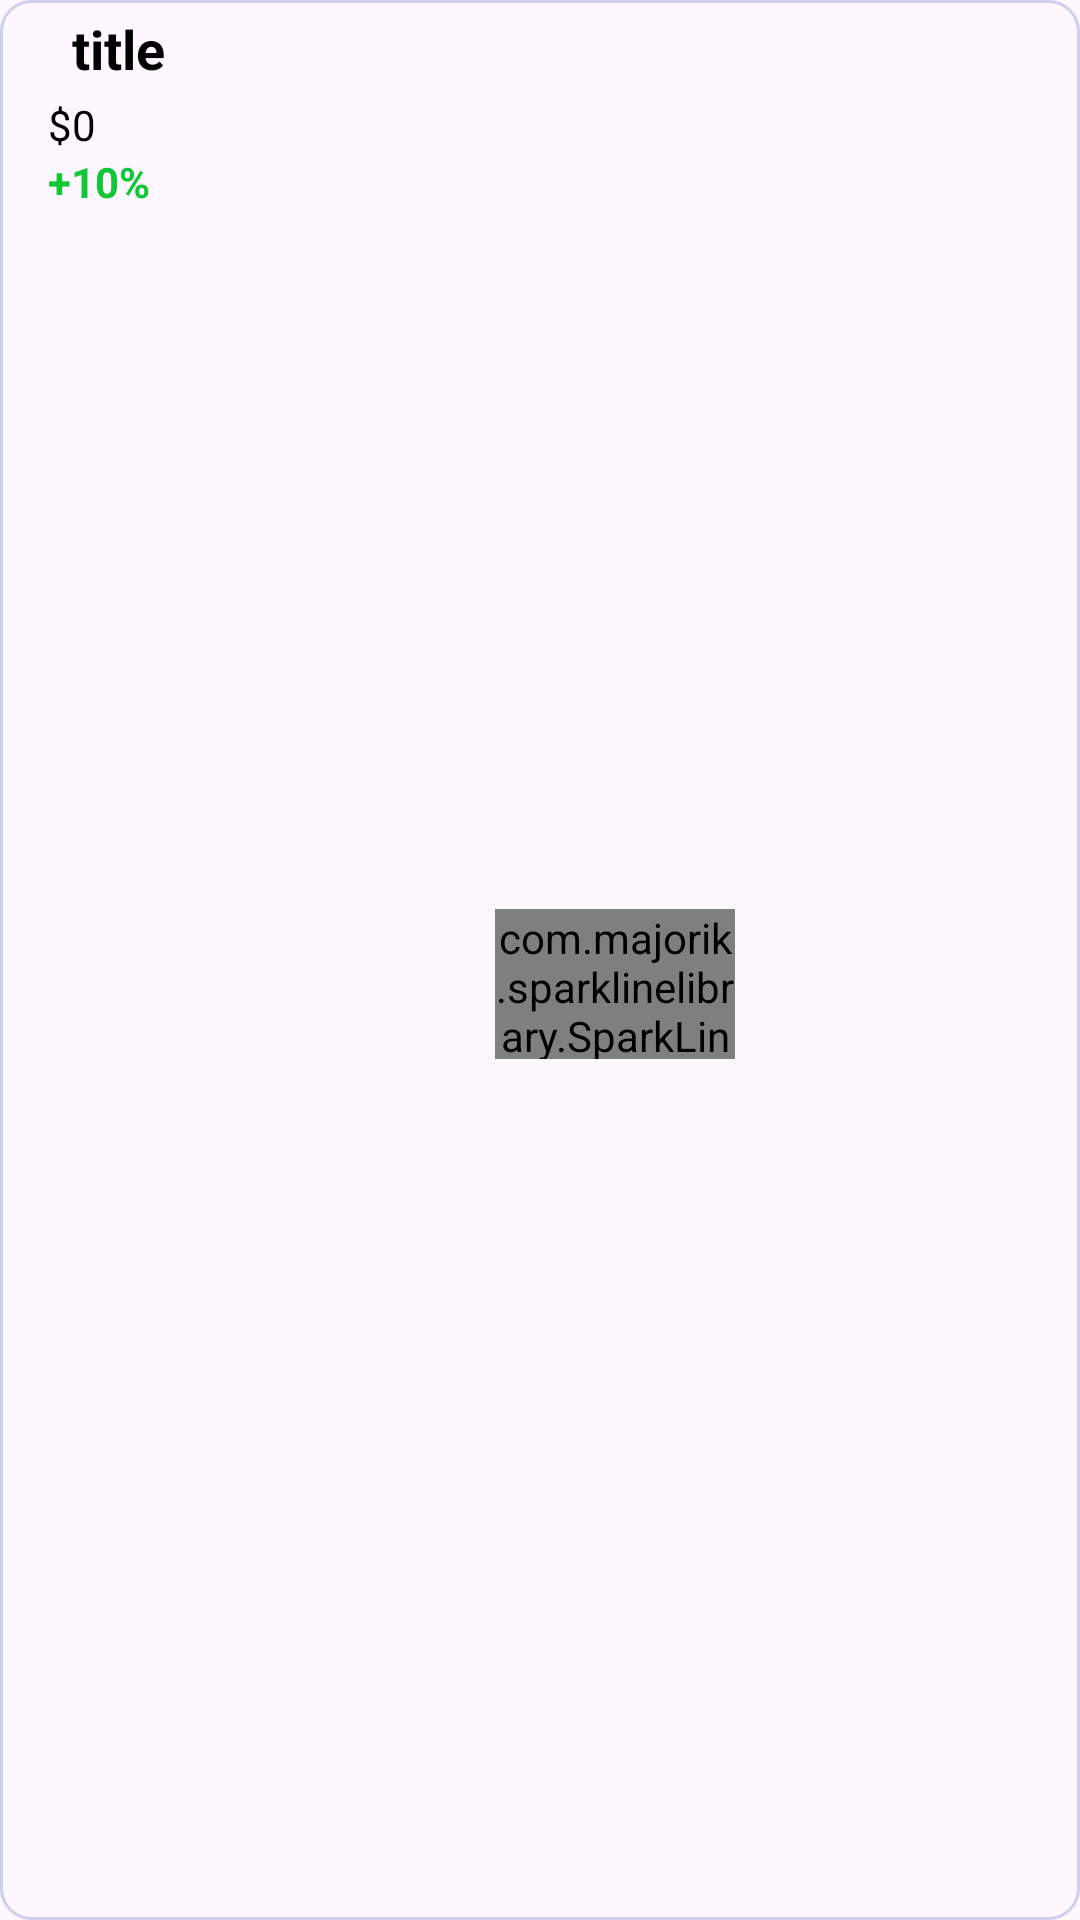

Android layout source for this screen:
<!-- AndroidManifest.xml: application theme Theme.Finance_dashboard -->
<!-- res/layout/viewholder_stock.xml -->
<?xml version="1.0" encoding="utf-8"?>
<androidx.constraintlayout.widget.ConstraintLayout xmlns:android="http://schemas.android.com/apk/res/android"
    xmlns:app="http://schemas.android.com/apk/res-auto"
    xmlns:tools="http://schemas.android.com/tools"
    android:id="@+id/mainLayout"
    android:layout_width="190dp"
    android:layout_height="120dp"
    android:layout_margin="8dp"


    android:background="@drawable/light_purple_bg">

    <ImageView
        android:id="@+id/logoImg"
        android:layout_width="wrap_content"
        android:layout_height="wrap_content"
        android:layout_marginStart="16dp"
        android:layout_marginTop="16dp"
        android:src="@tools:sample/avatars"
        app:layout_constraintStart_toStartOf="parent"
        app:layout_constraintTop_toTopOf="parent"
        app:srcCompat="@drawable/stock_1" />

    <TextView
        android:id="@+id/cryptoNameTxt"
        android:layout_width="0dp"
        android:layout_height="wrap_content"
        android:layout_marginStart="8dp"
        android:layout_marginEnd="8dp"
        android:text="title"
        android:textColor="@color/black"
        android:textSize="18sp"

        android:textStyle="bold"
        app:layout_constraintBottom_toBottomOf="@+id/logoImg"
        app:layout_constraintEnd_toEndOf="parent"
        app:layout_constraintStart_toEndOf="@+id/logoImg"
        app:layout_constraintTop_toTopOf="@+id/logoImg" />

    <TextView
        android:id="@+id/cryptoPriceTxt"
        android:layout_width="wrap_content"
        android:layout_height="wrap_content"
        android:layout_marginTop="16dp"
        android:text="$0"
        android:textColor="@color/black"

        android:textSize="14sp"
        app:layout_constraintStart_toStartOf="@+id/logoImg"
        app:layout_constraintTop_toBottomOf="@+id/logoImg" />

    <TextView
        android:id="@+id/changePriceTxt"
        android:layout_width="wrap_content"
        android:layout_height="wrap_content"
        android:text="+10%"
        android:textColor="#12c737"
        android:textSize="14sp"
        android:textStyle="bold"
        app:layout_constraintStart_toStartOf="@+id/cryptoPriceTxt"
        app:layout_constraintTop_toBottomOf="@+id/cryptoPriceTxt" />

    <com.majorik.sparklinelibrary.SparkLineLayout
        android:id="@+id/sparkLineLayout"
        android:layout_width="80dp"

        android:layout_height="50dp"
        app:layout_constraintBottom_toBottomOf="parent"

        app:layout_constraintEnd_toEndOf="parent"
        app:layout_constraintStart_toEndOf="@+id/changePriceTxt"
        app:layout_constraintTop_toBottomOf="@+id/logoImg"
        app:s_line_color="#fed32c"
        app:s_line_thickness="2dp"
        app:s_marker_background_color="#fed32c"
        app:s_marker_width="8dp" />
</androidx.constraintlayout.widget.ConstraintLayout>
<!-- resources referenced by this layout -->
<resources>
  <color name="black">#FF000000</color>
  <!-- drawable light_purple_bg (drawable) -->
  <?xml version="1.0" encoding="utf-8"?>
  <selector xmlns:android="http://schemas.android.com/apk/res/android">
  
      <item>
          <shape android:shape="rectangle">
              <solid android:color="@color/Light_purple"/>
              <stroke android:color="@color/semi_purple" android:width="1dp"/>
              <corners android:radius="10dp"/>
          </shape>
      </item>
  </selector>
  <style name="Theme.Finance_dashboard" parent="Base.Theme.Finance_dashboard" />
  <color name="semi_purple">#cfcfeb</color>
  <style name="Base.Theme.Finance_dashboard" parent="Theme.Material3.DayNight.NoActionBar">
          
          
      </style>
</resources>
